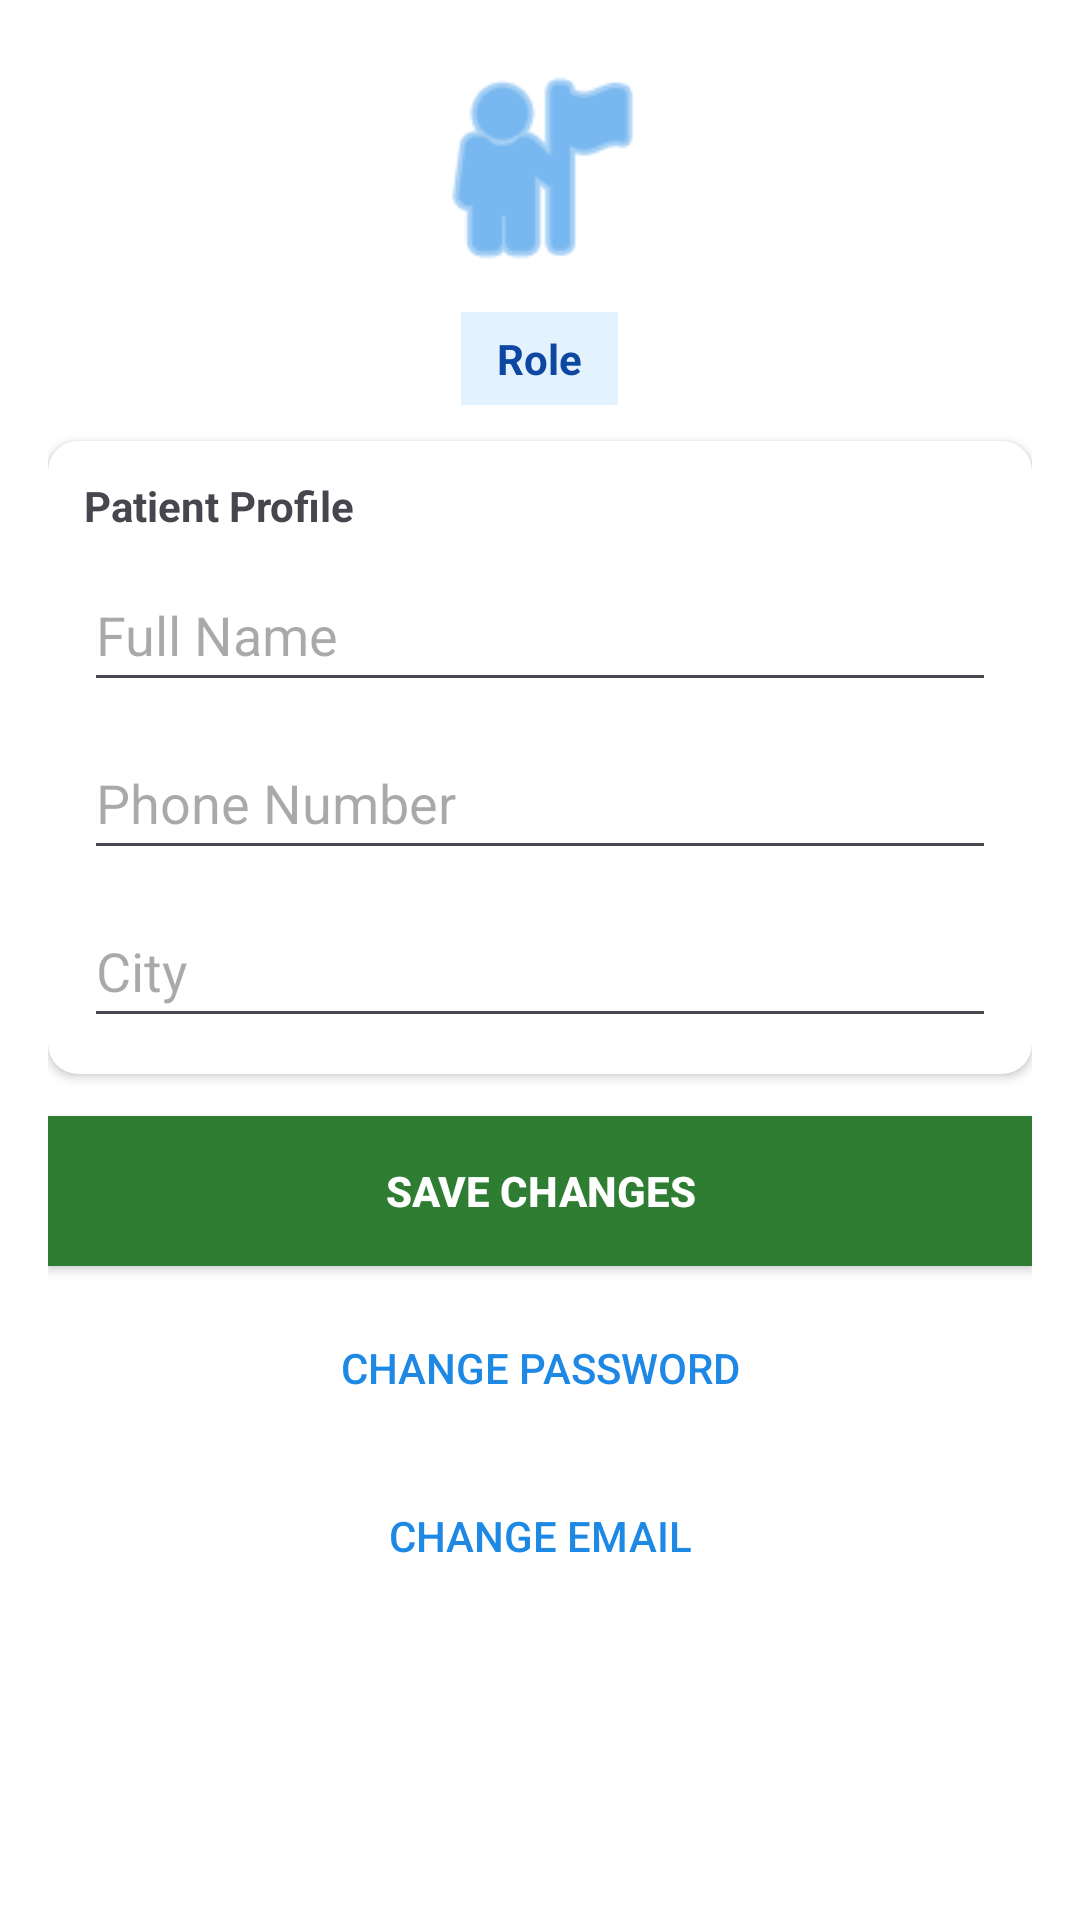

This screen was rendered from an Android layout file. Write that file and the resources it references.
<!-- AndroidManifest.xml: application theme Theme.MediReach -->
<!-- res/layout/activity_edit_profile.xml -->
<?xml version="1.0" encoding="utf-8"?>
<ScrollView xmlns:android="http://schemas.android.com/apk/res/android"
    xmlns:app="http://schemas.android.com/apk/res-auto"
    android:layout_width="match_parent"
    android:layout_height="match_parent"
    android:background="@android:color/white">

    <LinearLayout
        android:layout_width="match_parent"
        android:layout_height="wrap_content"
        android:orientation="vertical"
        android:padding="16dp">

        <ImageView
            android:id="@+id/imageViewAvatar"
            android:layout_width="80dp"
            android:layout_height="80dp"
            android:layout_gravity="center_horizontal"
            android:src="@android:drawable/ic_menu_myplaces"
            app:tint="@color/primary_blue" />

        <TextView
            android:id="@+id/textViewRoleBadge"
            android:layout_width="wrap_content"
            android:layout_height="wrap_content"
            android:layout_gravity="center_horizontal"
            android:layout_marginTop="8dp"
            android:background="#E3F2FD"
            android:paddingStart="12dp"
            android:paddingTop="6dp"
            android:paddingEnd="12dp"
            android:paddingBottom="6dp"
            android:text="Role"
            android:textColor="#0D47A1"
            android:textStyle="bold" />

        <ProgressBar
            android:id="@+id/progressLoadEditProfile"
            android:layout_width="wrap_content"
            android:layout_height="wrap_content"
            android:layout_gravity="center_horizontal"
            android:layout_marginTop="12dp"
            android:visibility="gone" />

        <androidx.cardview.widget.CardView
            android:id="@+id/sectionPatient"
            android:layout_width="match_parent"
            android:layout_height="wrap_content"
            android:layout_marginTop="12dp"
            app:cardCornerRadius="10dp">

            <LinearLayout
                android:layout_width="match_parent"
                android:layout_height="wrap_content"
                android:orientation="vertical"
                android:padding="12dp">

                <TextView
                    android:layout_width="match_parent"
                    android:layout_height="wrap_content"
                    android:text="Patient Profile"
                    android:textStyle="bold" />

                <EditText
                    android:id="@+id/editTextFullName"
                    android:layout_width="match_parent"
                    android:layout_height="48dp"
                    android:layout_marginTop="8dp"
                    android:hint="Full Name" />

                <EditText
                    android:id="@+id/editTextPhone"
                    android:layout_width="match_parent"
                    android:layout_height="48dp"
                    android:layout_marginTop="8dp"
                    android:hint="Phone Number"
                    android:inputType="phone" />

                <EditText
                    android:id="@+id/editTextCity"
                    android:layout_width="match_parent"
                    android:layout_height="48dp"
                    android:layout_marginTop="8dp"
                    android:hint="City" />
            </LinearLayout>
        </androidx.cardview.widget.CardView>

        <androidx.cardview.widget.CardView
            android:id="@+id/sectionHospital"
            android:layout_width="match_parent"
            android:layout_height="wrap_content"
            android:layout_marginTop="12dp"
            android:visibility="gone"
            app:cardCornerRadius="10dp">

            <LinearLayout
                android:layout_width="match_parent"
                android:layout_height="wrap_content"
                android:orientation="vertical"
                android:padding="12dp">

                <TextView
                    android:layout_width="match_parent"
                    android:layout_height="wrap_content"
                    android:text="Hospital Profile"
                    android:textStyle="bold" />

                <EditText
                    android:id="@+id/editTextHospitalName"
                    android:layout_width="match_parent"
                    android:layout_height="48dp"
                    android:layout_marginTop="8dp"
                    android:hint="Hospital Name" />

                <EditText
                    android:id="@+id/editTextHospitalAddress"
                    android:layout_width="match_parent"
                    android:layout_height="64dp"
                    android:layout_marginTop="8dp"
                    android:gravity="top|start"
                    android:hint="Full Address"
                    android:inputType="textMultiLine" />

                <EditText
                    android:id="@+id/editTextHospitalCity"
                    android:layout_width="match_parent"
                    android:layout_height="48dp"
                    android:layout_marginTop="8dp"
                    android:hint="City" />

                <EditText
                    android:id="@+id/editTextHospitalPincode"
                    android:layout_width="match_parent"
                    android:layout_height="48dp"
                    android:layout_marginTop="8dp"
                    android:hint="Pincode"
                    android:inputType="number" />

                <EditText
                    android:id="@+id/editTextHospitalEmergencyContact"
                    android:layout_width="match_parent"
                    android:layout_height="48dp"
                    android:layout_marginTop="8dp"
                    android:hint="Emergency Contact"
                    android:inputType="phone" />

                <Spinner
                    android:id="@+id/spinnerHospitalType"
                    android:layout_width="match_parent"
                    android:layout_height="48dp"
                    android:layout_marginTop="8dp" />

                <TextView
                    android:id="@+id/textViewHospitalLocationReadonly"
                    android:layout_width="match_parent"
                    android:layout_height="wrap_content"
                    android:layout_marginTop="8dp"
                    android:background="#FFF3E0"
                    android:padding="10dp"
                    android:text="Location: N/A"
                    android:textColor="#E65100" />
            </LinearLayout>
        </androidx.cardview.widget.CardView>

        <androidx.cardview.widget.CardView
            android:id="@+id/sectionDonor"
            android:layout_width="match_parent"
            android:layout_height="wrap_content"
            android:layout_marginTop="12dp"
            android:visibility="gone"
            app:cardCornerRadius="10dp">

            <LinearLayout
                android:layout_width="match_parent"
                android:layout_height="wrap_content"
                android:orientation="vertical"
                android:padding="12dp">

                <TextView
                    android:layout_width="match_parent"
                    android:layout_height="wrap_content"
                    android:text="Donor Profile"
                    android:textStyle="bold" />

                <Spinner
                    android:id="@+id/spinnerBloodGroup"
                    android:layout_width="match_parent"
                    android:layout_height="48dp"
                    android:layout_marginTop="8dp" />

                <Button
                    android:id="@+id/buttonLastDonationDate"
                    android:layout_width="match_parent"
                    android:layout_height="48dp"
                    android:layout_marginTop="8dp"
                    android:text="Last Donation Date" />

                <Switch
                    android:id="@+id/switchAvailability"
                    android:layout_width="match_parent"
                    android:layout_height="wrap_content"
                    android:layout_marginTop="8dp"
                    android:text="Available for donation" />

                <CheckBox
                    android:id="@+id/checkBoxOrganDonor"
                    android:layout_width="match_parent"
                    android:layout_height="wrap_content"
                    android:text="Organ Donor" />
            </LinearLayout>
        </androidx.cardview.widget.CardView>

        <Button
            android:id="@+id/buttonSaveChanges"
            android:layout_width="match_parent"
            android:layout_height="50dp"
            android:layout_marginTop="14dp"
            android:background="#2E7D32"
            android:text="Save Changes"
            android:textColor="@android:color/white"
            android:textStyle="bold" />

        <ProgressBar
            android:id="@+id/progressSaveChanges"
            android:layout_width="wrap_content"
            android:layout_height="wrap_content"
            android:layout_gravity="center_horizontal"
            android:layout_marginTop="10dp"
            android:visibility="gone" />

        <Button
            android:id="@+id/buttonChangePassword"
            android:layout_width="match_parent"
            android:layout_height="48dp"
            android:layout_marginTop="10dp"
            android:background="@android:color/transparent"
            android:text="Change Password"
            android:textColor="@color/primary_blue" />

        <Button
            android:id="@+id/buttonChangeEmail"
            android:layout_width="match_parent"
            android:layout_height="48dp"
            android:layout_marginTop="8dp"
            android:background="@android:color/transparent"
            android:text="Change Email"
            android:textColor="@color/primary_blue" />

    </LinearLayout>

</ScrollView>
<!-- resources referenced by this layout -->
<resources>
  <color name="primary_blue">#1E88E5</color>
  <style name="Theme.MediReach" parent="Base.Theme.MediReach" />
  <style name="Base.Theme.MediReach" parent="Theme.Material3.DayNight.NoActionBar">
          <item name="colorPrimary">@color/primary_blue</item>
          <item name="colorOnPrimary">@android:color/white</item>
          <item name="android:statusBarColor">@color/primary_blue</item>
      </style>
</resources>
